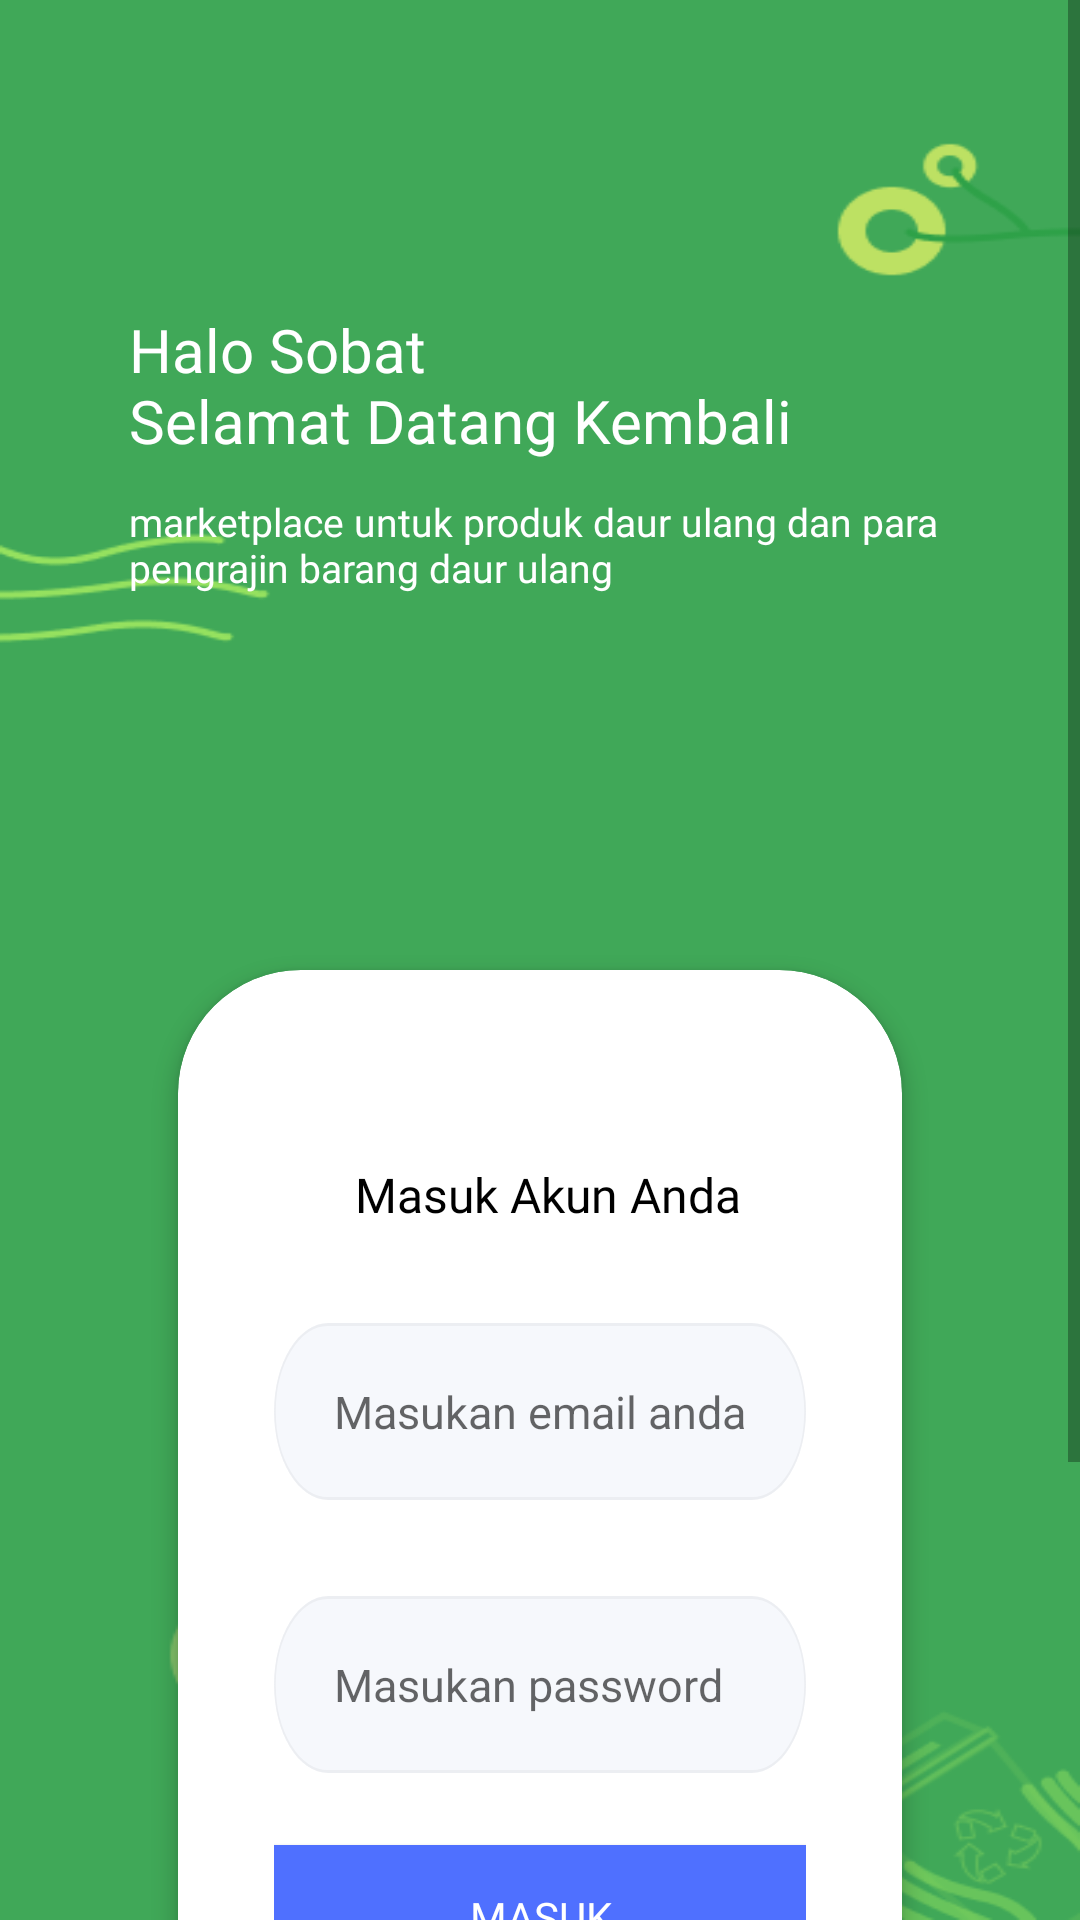

Android layout source for this screen:
<!-- AndroidManifest.xml: application theme Theme.ReCyclo -->
<!-- res/layout/activity_login.xml -->
<?xml version="1.0" encoding="utf-8"?>
<ScrollView
    xmlns:android="http://schemas.android.com/apk/res/android"
    xmlns:app="http://schemas.android.com/apk/res-auto"
    xmlns:tools="http://schemas.android.com/tools"
    tools:context=".ui.authentication.login.LoginActivity"
    android:layout_width="match_parent"
    android:layout_height="match_parent"
    android:background="@drawable/bg_main"
    android:scaleType="fitCenter"
    >


    <androidx.constraintlayout.widget.ConstraintLayout
        android:layout_width="match_parent"
        android:layout_height="wrap_content"
        android:paddingHorizontal="43dp"
        android:paddingTop="103dp"
        >

        <TextView
            android:id="@+id/halo_sobat_"
            android:layout_width="266dp"
            android:layout_height="62dp"
            android:layout_alignParentTop="true"
            android:gravity="top"
            android:text="@string/halo_sobat"
            android:textAppearance="@style/halo_sobat_"
            app:layout_constraintStart_toStartOf="parent"
            app:layout_constraintTop_toTopOf="parent" />

        <TextView
            android:id="@+id/marketplace"
            android:layout_width="285dp"
            android:layout_height="wrap_content"
            android:layout_alignParentStart="true"
            android:layout_alignParentTop="true"
            android:gravity="top"
            android:text="@string/marketplace"
            android:textAppearance="@style/marketplace"
            app:layout_constraintEnd_toEndOf="parent"
            app:layout_constraintHorizontal_bias="0.0"
            app:layout_constraintStart_toStartOf="parent"
            app:layout_constraintTop_toBottomOf="@+id/halo_sobat_" />


        <androidx.cardview.widget.CardView
            android:id="@+id/card_view"
            android:layout_width="match_parent"
            android:layout_height="wrap_content"
            android:layout_marginTop="107dp"
            android:layout_marginBottom="88dp"
            android:paddingHorizontal="10dp"
            android:thicknessRatio="1.9"
            app:cardCornerRadius="41dp"
            app:cardElevation="4dp"
            app:cardPreventCornerOverlap="true"
            app:cardUseCompatPadding="true"
            app:layout_constraintBottom_toBottomOf="parent"
            app:layout_constraintEnd_toEndOf="parent"
            app:layout_constraintHorizontal_bias="0.537"
            app:layout_constraintStart_toStartOf="parent"
            app:layout_constraintTop_toBottomOf="@+id/marketplace"
            app:layout_constraintVertical_bias="1.0">

            <androidx.constraintlayout.widget.ConstraintLayout
                android:layout_width="match_parent"
                android:layout_height="wrap_content"
                android:paddingHorizontal="32dp"
                android:paddingVertical="20dp">

                <TextView
                    android:id="@+id/masuk_ke_ak"
                    android:layout_width="wrap_content"
                    android:layout_height="wrap_content"
                    android:layout_alignParentTop="true"
                    android:layout_marginStart="43dp"
                    android:layout_marginTop="44dp"
                    android:layout_marginEnd="38dp"
                    android:text="@string/login_title"
                    android:textAppearance="@style/masuk_ke_ak"
                    app:layout_constraintEnd_toEndOf="parent"
                    app:layout_constraintStart_toStartOf="parent"
                    app:layout_constraintTop_toTopOf="parent" />

                <EditText
                    android:id="@+id/login_email"
                    android:layout_width="match_parent"
                    android:layout_height="wrap_content"
                    android:layout_marginTop="32dp"

                    android:background="@drawable/input_auth"
                    android:hint="@string/login_email"
                    android:paddingVertical="10dp"

                    android:paddingLeft="20dp"
                    app:layout_constraintEnd_toEndOf="parent"

                    app:layout_constraintStart_toStartOf="parent"
                    app:layout_constraintTop_toBottomOf="@+id/masuk_ke_ak" />

                <EditText
                    android:id="@+id/login_password"
                    android:layout_width="match_parent"
                    android:layout_height="wrap_content"
                    android:layout_marginTop="32dp"

                    android:background="@drawable/input_auth"
                    android:hint="@string/login_password"
                    android:inputType="textPassword"

                    android:paddingVertical="10dp"
                    android:paddingLeft="20dp"
                    app:layout_constraintEnd_toEndOf="parent"

                    app:layout_constraintStart_toStartOf="parent"
                    app:layout_constraintTop_toBottomOf="@+id/login_email" />

                <androidx.appcompat.widget.AppCompatButton
                    android:id="@+id/login"
                    android:layout_width="216dp"
                    android:layout_height="wrap_content"
                    android:layout_marginTop="24dp"
                    android:background="@color/cta_purple"
                    android:fontFamily="@font/poppins_bold"
                    android:text="@string/sign_in"
                    android:textColor="@color/white"
                    app:layout_constraintEnd_toEndOf="parent"

                    app:layout_constraintStart_toStartOf="parent"
                    app:layout_constraintTop_toBottomOf="@+id/login_password" />

                <TextView
                    android:id="@+id/register_btn"
                    android:layout_width="wrap_content"
                    android:layout_height="wrap_content"
                    android:layout_marginTop="32dp"
                    android:fontFamily="@font/poppins_regular"
                    android:text="@string/belum_punya_akun"
                    android:textColor="@color/cta_purple"
                    app:layout_constraintEnd_toEndOf="parent"
                    app:layout_constraintStart_toStartOf="parent"
                    app:layout_constraintTop_toBottomOf="@+id/login" />

            </androidx.constraintlayout.widget.ConstraintLayout>


        </androidx.cardview.widget.CardView>
    </androidx.constraintlayout.widget.ConstraintLayout>
</ScrollView>
<!-- resources referenced by this layout -->
<resources>
  <color name="cta_purple">#4F70FF</color>
  <color name="white">#FFFFFFFF</color>
  <!-- drawable bg_main: png bitmap (drawable, 14105 bytes) -->
  <!-- drawable input_auth (drawable) -->
  <?xml version="1.0" encoding="utf-8"?>
  <vector
      xmlns:android="http://schemas.android.com/apk/res/android"
      xmlns:aapt="http://schemas.android.com/aapt"
      android:width="289dp"
      android:height="59dp"
      android:viewportWidth="289"
      android:viewportHeight="59"
      >
      <group>
          <clip-path
              android:pathData="M29.5 0H259.5C275.792 0 289 13.2076 289 29.5C289 45.7924 275.792 59 259.5 59H29.5C13.2076 59 0 45.7924 0 29.5C0 13.2076 13.2076 0 29.5 0Z"
              />
          <path
              android:pathData="M0 0V59H289V0"
              android:fillColor="#F6F8FC"
              />
          <path
              android:pathData="M29.5 0H259.5C275.792 0 289 13.2076 289 29.5C289 45.7924 275.792 59 259.5 59H29.5C13.2076 59 0 45.7924 0 29.5C0 13.2076 13.2076 0 29.5 0Z"
              android:strokeWidth="2"
              android:strokeColor="#0A000000"
              />
      </group>
  </vector>
  <string name="belum_punya_akun">Belum memiliki akun ?</string>
  <string name="halo_sobat">Halo Sobat \nSelamat Datang Kembali</string>
  <string name="login_email"><font size="15">Masukan email anda</font></string>
  <string name="login_password"><font size="15">Masukan password </font></string>
  <string name="login_title">Masuk Akun Anda</string>
  <string name="marketplace">marketplace untuk produk daur ulang dan para pengrajin barang daur ulang</string>
  <string name="sign_in">Masuk</string>
  <style name="halo_sobat_">
          <item name="android:textSize">20sp</item>
          <item name="android:textColor">#FFFFFF</item>
          <item name="android:fontFamily">@font/poppins_bold</item>
      </style>
  <style name="marketplace">
          <item name="android:textSize">13sp</item>
          <item name="android:textColor">#FFFFFF</item>
          <item name="android:fontFamily">@font/poppins_regular</item>
      </style>
  <style name="masuk_ke_ak">
          <item name="android:textSize">16sp</item>
          <item name="android:textColor">#000000</item>
          <item name="android:fontFamily">@font/poppins_bold</item>
      </style>
  <style name="Theme.ReCyclo" parent="Base.Theme.ReCyclo" />
  <style name="Base.Theme.ReCyclo" parent="Theme.MaterialComponents.DayNight.DarkActionBar">
          <item name="colorPrimary">@color/main_green</item>
          <item name="colorPrimaryVariant">@color/cta_gray</item>
          <item name="colorOnPrimary">@color/white</item>
          
          <item name="colorSecondary">@color/teal_200</item>
          <item name="colorSecondaryVariant">@color/teal_700</item>
          <item name="colorOnSecondary">@color/black</item>
          
          <item name="android:statusBarColor" tools:targetApi="l">?attr/colorPrimaryVariant</item>
      </style>
  <color name="main_green">#40A858</color>
  <color name="cta_gray">#00000000</color>
  <color name="teal_200">#FF03DAC5</color>
  <color name="teal_700">#FF018786</color>
  <color name="black">#FF000000</color>
</resources>
